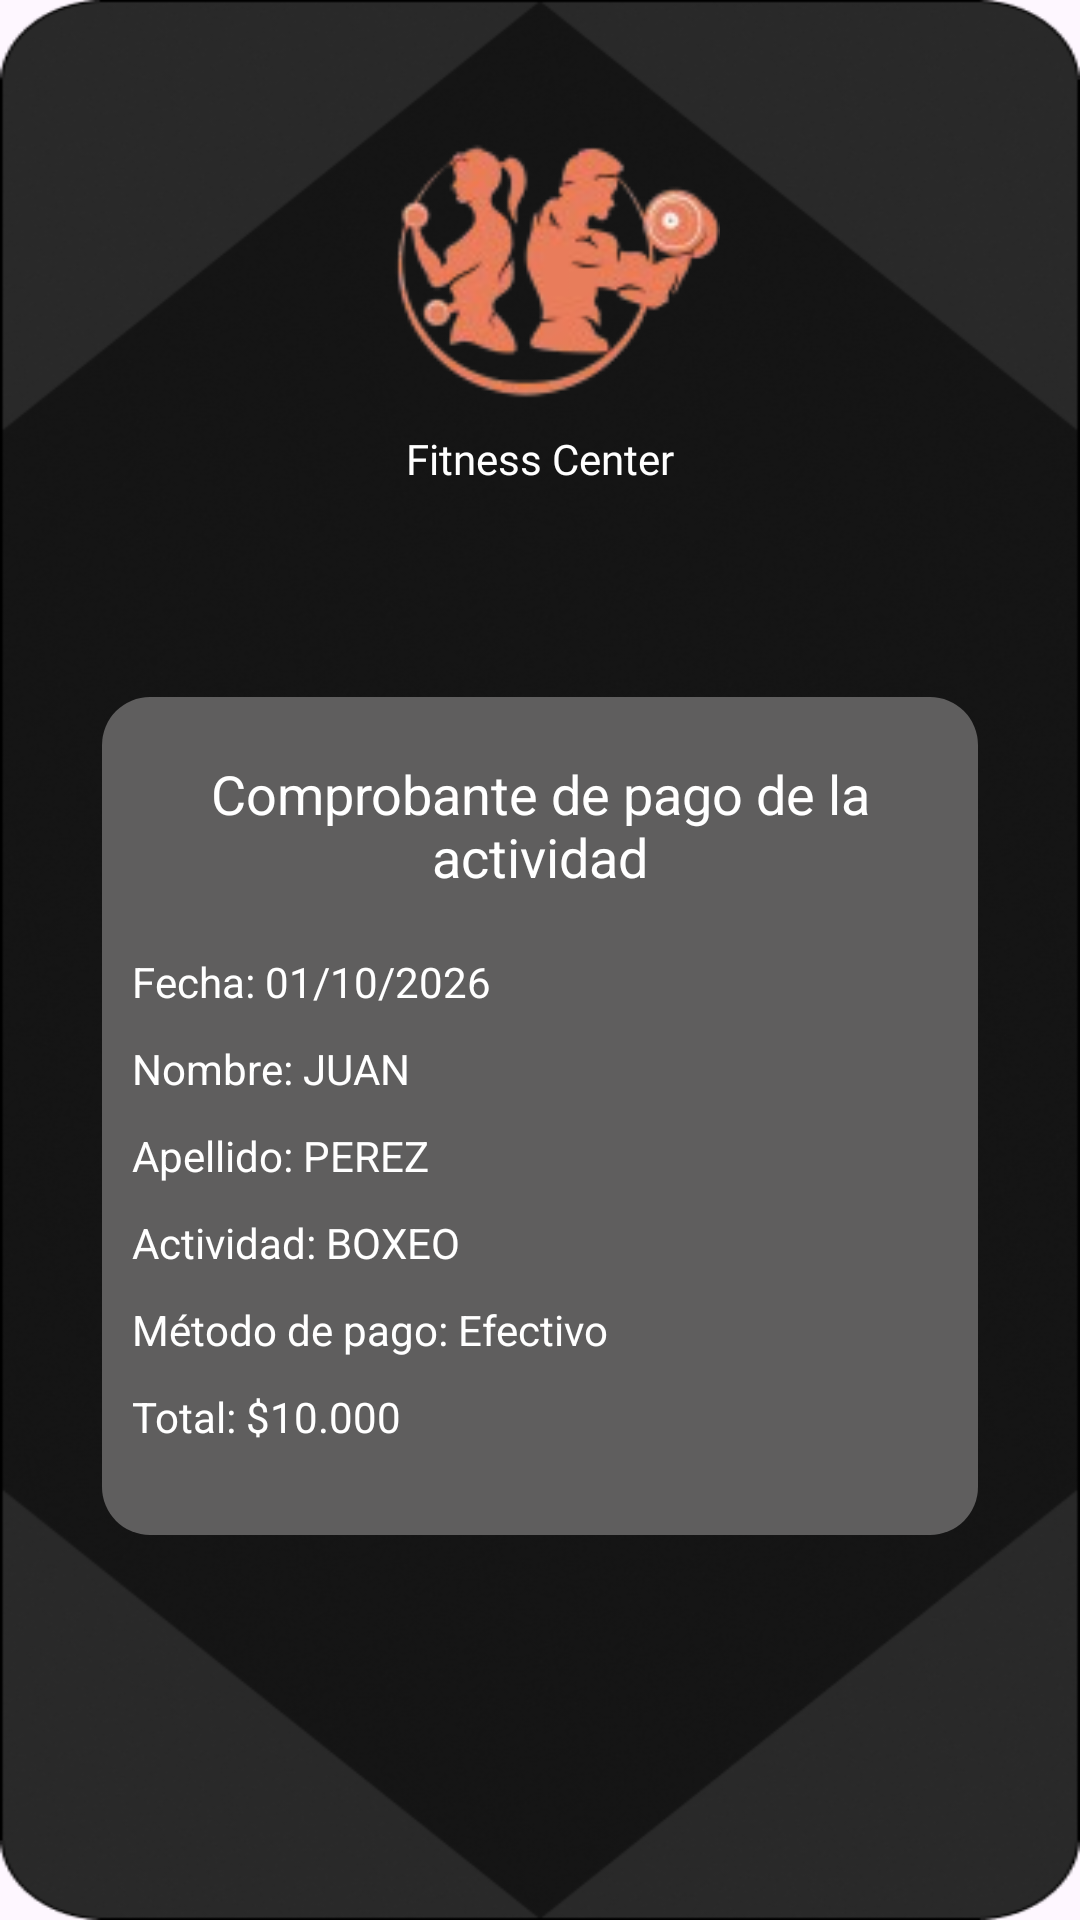

Produce the Android XML layout that renders to this screen, including the resource entries it uses.
<!-- AndroidManifest.xml: application theme Theme.ClubDeportivo_Equipo1 -->
<!-- res/layout/activity_comprobante_pago.xml -->
<?xml version="1.0" encoding="utf-8"?>
<androidx.constraintlayout.widget.ConstraintLayout xmlns:android="http://schemas.android.com/apk/res/android"
    xmlns:app="http://schemas.android.com/apk/res-auto"
    xmlns:tools="http://schemas.android.com/tools"
    android:id="@+id/main"
    android:layout_width="match_parent"
    android:layout_height="match_parent"
    android:background="@drawable/fondo_app"
    tools:context=".ComprobantePagoActivity">

    <LinearLayout
        xmlns:android="http://schemas.android.com/apk/res/android"
        android:id="@+id/RegistrarUsuario"
        android:layout_width="match_parent"
        android:layout_height="match_parent"
        android:padding="24dp"
        android:orientation="vertical"
        android:gravity="center">

        <ImageView
            android:layout_width="120dp"
            android:layout_height="120dp"
            android:src="@drawable/logo_fitness"
            android:contentDescription="Logo"
            />

        <TextView
            android:layout_width="match_parent"
            android:layout_height="wrap_content"
            android:text="Fitness Center"
            android:textSize="14sp"
            android:gravity="center"
            android:textColor="@color/white"
            android:fontFamily="@font/letra_marca"
            android:layout_marginBottom="70dp"/>

    <LinearLayout
        android:layout_width="match_parent"
        android:layout_height="wrap_content"
        android:background="@drawable/carnet_panel"
        android:layout_marginHorizontal="10dp"
        android:orientation="vertical"
        android:paddingHorizontal="10dp"
        android:paddingVertical="20dp"
        android:layout_marginBottom="60dp">

        <TextView
            android:layout_width="match_parent"
            android:layout_height="match_parent"
            android:text="Comprobante de pago de la actividad"
            android:gravity="center"
            android:textColor="@color/white"
            android:textSize="18sp"
            android:layout_marginBottom="20dp"/>

        <LinearLayout
            android:layout_width="match_parent"
            android:layout_height="wrap_content"
            android:orientation="horizontal"
            android:layout_marginBottom="10dp">

            <TextView
                android:layout_width="wrap_content"
                android:layout_height="match_parent"
                android:text="Fecha: "
                android:textColor="@color/white"/>

            <TextView
                android:layout_width="wrap_content"
                android:layout_height="match_parent"
                android:text="01/10/2026"
                android:textColor="@color/white"/>

        </LinearLayout>

        <LinearLayout
            android:layout_width="match_parent"
            android:layout_height="wrap_content"
            android:orientation="horizontal"
            android:layout_marginBottom="10dp">

            <TextView
                android:layout_width="wrap_content"
                android:layout_height="match_parent"
                android:text="Nombre: "
                android:textColor="@color/white"/>

            <TextView
                android:layout_width="wrap_content"
                android:layout_height="match_parent"
                android:text="JUAN"
                android:textColor="@color/white"/>

        </LinearLayout>

        <LinearLayout
            android:layout_width="match_parent"
            android:layout_height="wrap_content"
            android:orientation="horizontal"
            android:layout_marginBottom="10dp">

            <TextView
                android:layout_width="wrap_content"
                android:layout_height="match_parent"
                android:text="Apellido: "
                android:textColor="@color/white"/>

            <TextView
                android:layout_width="wrap_content"
                android:layout_height="match_parent"
                android:text="PEREZ"
                android:textColor="@color/white"/>

        </LinearLayout>

        <LinearLayout
            android:layout_width="match_parent"
            android:layout_height="wrap_content"
            android:orientation="horizontal"
            android:layout_marginBottom="10dp">

            <TextView
                android:layout_width="wrap_content"
                android:layout_height="match_parent"
                android:text="Actividad: "
                android:textColor="@color/white"/>

            <TextView
                android:layout_width="wrap_content"
                android:layout_height="match_parent"
                android:text="BOXEO"
                android:textColor="@color/white"/>

        </LinearLayout>

        <LinearLayout
            android:layout_width="match_parent"
            android:layout_height="wrap_content"
            android:orientation="horizontal"
            android:layout_marginBottom="10dp">

            <TextView
                android:layout_width="wrap_content"
                android:layout_height="match_parent"
                android:text="Método de pago: "
                android:textColor="@color/white"/>

            <TextView
                android:layout_width="wrap_content"
                android:layout_height="match_parent"
                android:text="Efectivo"
                android:textColor="@color/white"/>

        </LinearLayout>

        <LinearLayout
            android:layout_width="match_parent"
            android:layout_height="wrap_content"
            android:orientation="horizontal"
            android:layout_marginBottom="10dp">

            <TextView
                android:layout_width="wrap_content"
                android:layout_height="match_parent"
                android:text="Total: "
                android:textColor="@color/white"/>

            <TextView
                android:layout_width="wrap_content"
                android:layout_height="match_parent"
                android:text="$10.000"
                android:textColor="@color/white"/>

        </LinearLayout>


    </LinearLayout>

        <LinearLayout
            android:layout_width="match_parent"
            android:layout_height="wrap_content"
            android:orientation="horizontal"
            android:layout_marginTop="45dp"
            android:gravity="center"
            >

            <Button
                android:id="@+id/btnRegistrarCliente"
                android:layout_width="160dp"
                android:layout_height="wrap_content"
                android:text="Descargar"
                android:backgroundTint="@color/botones"
                android:textColor="@color/black" />

            <Space
                android:layout_width="16dp"
                android:layout_height="wrap_content"/>

            <Button
                android:id="@+id/btnVolver"
                android:layout_width="160dp"
                android:layout_height="wrap_content"
                android:text="Volver"
                android:backgroundTint="@color/botones"
                android:textColor="@color/black" />

        </LinearLayout>

    </LinearLayout>

</androidx.constraintlayout.widget.ConstraintLayout>
<!-- resources referenced by this layout -->
<resources>
  <color name="black">#FF000000</color>
  <color name="botones">#DD7B0B</color>
  <color name="white">#FFFFFFFF</color>
  <!-- drawable carnet_panel (drawable) -->
  <?xml version="1.0" encoding="utf-8"?>
  <shape xmlns:android="http://schemas.android.com/apk/res/android">
      <solid android:color="#5F5E5E" />
      <corners android:radius="16dp" />
  </shape>
  <!-- drawable fondo_app: png bitmap (drawable, 104911 bytes) -->
  <!-- drawable logo_fitness: png bitmap (drawable, 13747 bytes) -->
  <style name="Theme.ClubDeportivo_Equipo1" parent="Base.Theme.ClubDeportivo_Equipo1" />
  <style name="Base.Theme.ClubDeportivo_Equipo1" parent="Theme.Material3.DayNight.NoActionBar">
          
          
      </style>
</resources>
